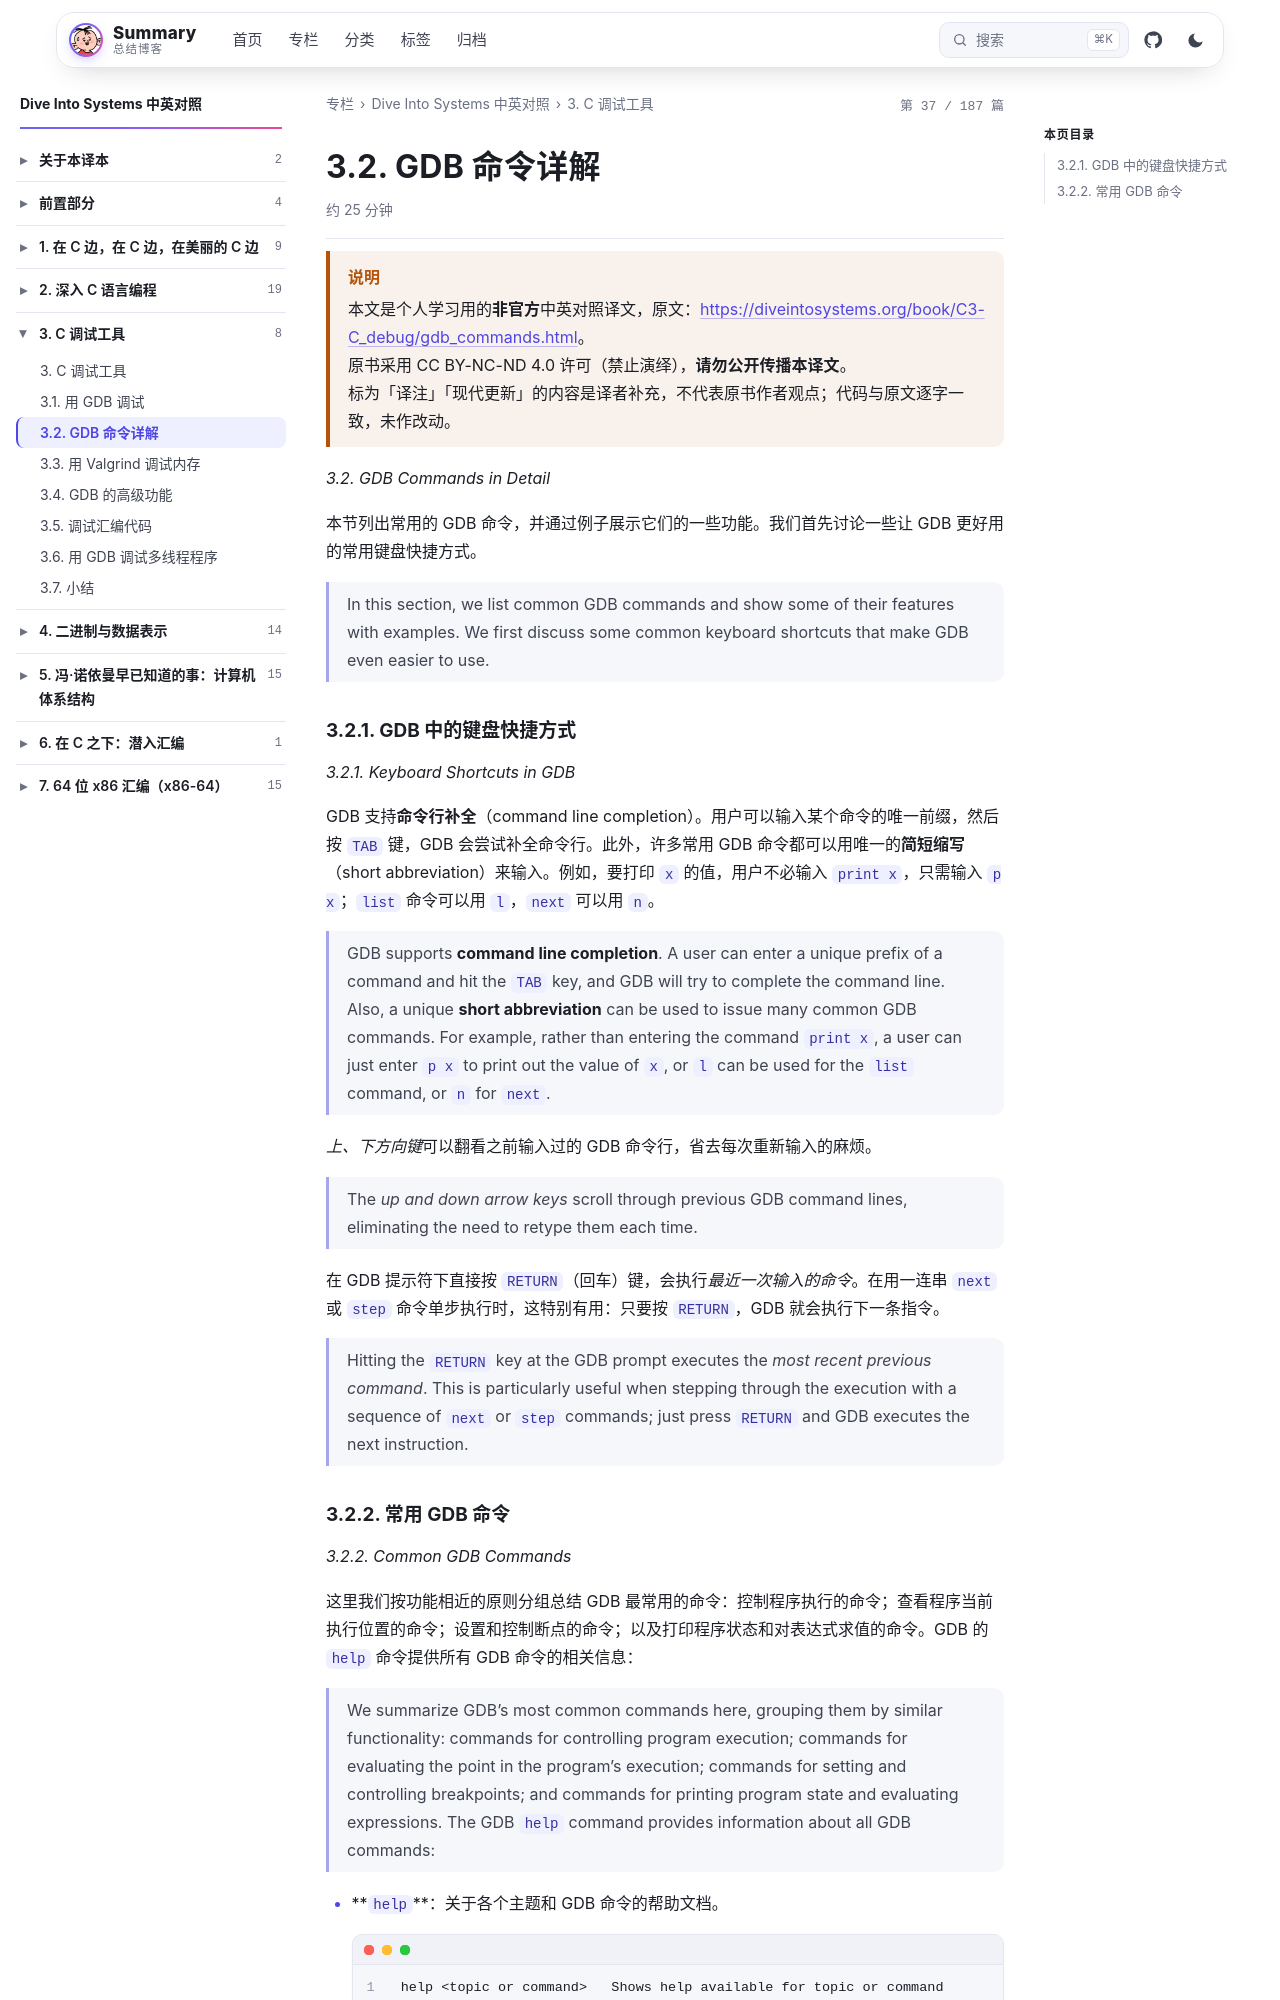

repository: wenPKtalk/wenpktalk.github.io · page: dive-into-systems/C3-C_debug/3.2-gdb_commands.html · generator: jekyll

---
title: "3.2. GDB 命令详解"
original: https://diveintosystems.org/book/C3-C_debug/gdb_commands.html
credit: "Dive Into Systems (Suzanne J. Matthews, Tia Newhall, Kevin C. Webb)"
license: "CC BY-NC-ND 4.0 — 原书版权归作者所有"
book: dive-into-systems
chapter: C3-C_debug
order: 3
disableNunjucks: true
---

> [!WARNING] 说明
> 本文是个人学习用的**非官方**中英对照译文，原文：<https://diveintosystems.org/book/C3-C_debug/gdb_commands.html>。
> 原书采用 CC BY-NC-ND 4.0 许可（禁止演绎），**请勿公开传播本译文**。
> 标为「译注」「现代更新」的内容是译者补充，不代表原书作者观点；代码与原文逐字一致，未作改动。


*3.2. GDB Commands in Detail*

本节列出常用的 GDB 命令，并通过例子展示它们的一些功能。我们首先讨论一些让 GDB 更好用的常用键盘快捷方式。

> In this section, we list common GDB commands and show some of their features with examples. We first discuss some common keyboard shortcuts that make GDB even easier to use.

### 3.2.1. GDB 中的键盘快捷方式

*3.2.1. Keyboard Shortcuts in GDB*

GDB 支持**命令行补全**（command line completion）。用户可以输入某个命令的唯一前缀，然后按 `TAB` 键，GDB 会尝试补全命令行。此外，许多常用 GDB 命令都可以用唯一的**简短缩写**（short abbreviation）来输入。例如，要打印 `x` 的值，用户不必输入 `print x`，只需输入 `p x`；`list` 命令可以用 `l`，`next` 可以用 `n`。

> GDB supports **command line completion**. A user can enter a unique prefix of a command and hit the `TAB` key, and GDB will try to complete the command line. Also, a unique **short abbreviation** can be used to issue many common GDB commands. For example, rather than entering the command `print x`, a user can just enter `p x` to print out the value of `x`, or `l` can be used for the `list` command, or `n` for `next`.

*上、下方向键*可以翻看之前输入过的 GDB 命令行，省去每次重新输入的麻烦。

> The *up and down arrow keys* scroll through previous GDB command lines, eliminating the need to retype them each time.

在 GDB 提示符下直接按 `RETURN`（回车）键，会执行*最近一次输入的命令*。在用一连串 `next` 或 `step` 命令单步执行时，这特别有用：只要按 `RETURN`，GDB 就会执行下一条指令。

> Hitting the `RETURN` key at the GDB prompt executes the *most recent previous command*. This is particularly useful when stepping through the execution with a sequence of `next` or `step` commands; just press `RETURN` and GDB executes the next instruction.
